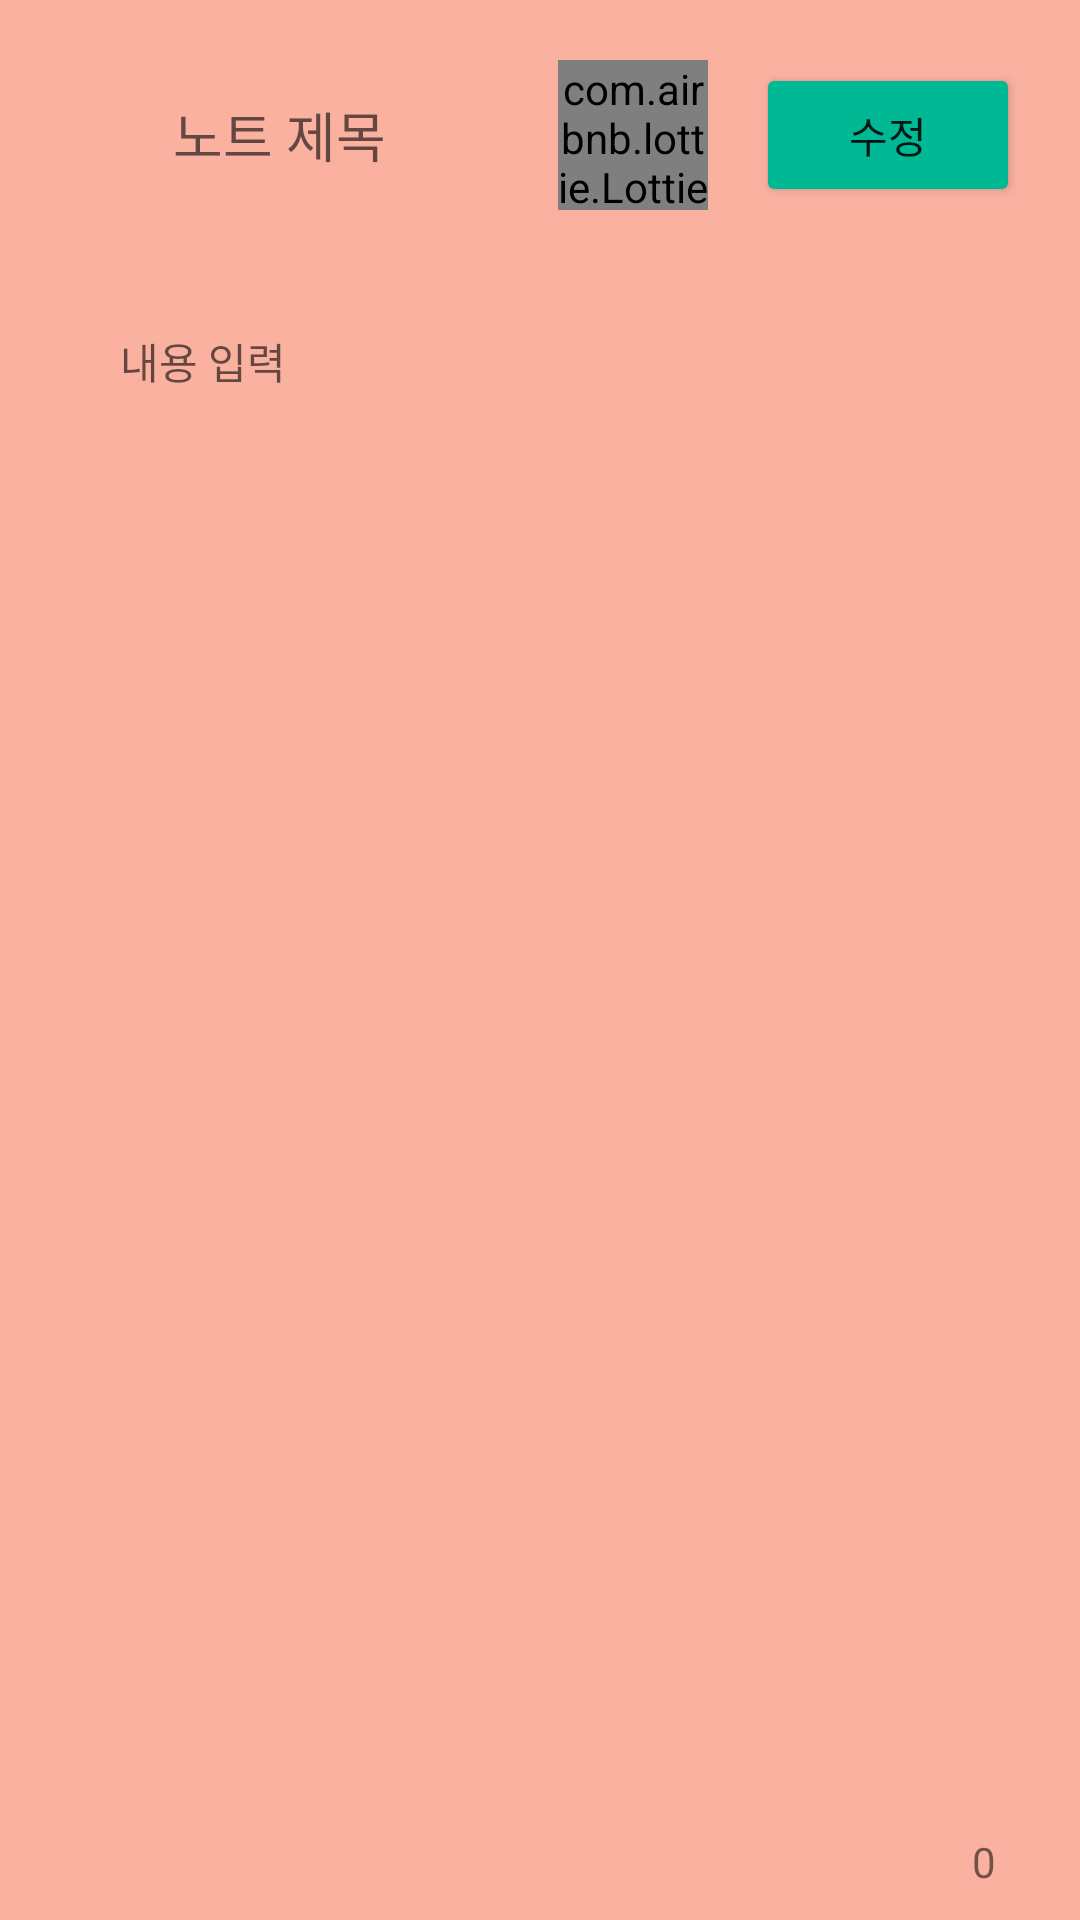

Write the Android layout XML for this screen, with the resource values it uses.
<!-- AndroidManifest.xml: application theme Theme.BBackNote -->
<!-- res/layout/fragment_edit_note.xml -->
<?xml version="1.0" encoding="utf-8"?>
<layout xmlns:android="http://schemas.android.com/apk/res/android"
    xmlns:app="http://schemas.android.com/apk/res-auto"
    xmlns:tools="http://schemas.android.com/tools">

    <androidx.constraintlayout.widget.ConstraintLayout
        android:layout_width="match_parent"
        android:layout_height="match_parent"
        android:background="@color/light_orange">

        <EditText
            android:id="@+id/et_title"
            android:layout_width="0dp"
            android:layout_height="0dp"
            android:layout_marginHorizontal="20dp"
            android:background="@drawable/rectangle_corner8_white"
            android:gravity="center"
            android:hint="@string/hint_new_note_title"
            android:importantForAutofill="no"
            android:inputType="text"
            android:maxLines="1"
            android:padding="8dp"
            app:hintTextAppearance="@style/TextAppearance.AppCompat.Caption"
            app:layout_constraintBottom_toBottomOf="@id/lottie_lock"
            app:layout_constraintEnd_toStartOf="@+id/lottie_lock"
            app:layout_constraintStart_toStartOf="parent"
            app:layout_constraintTop_toTopOf="@id/lottie_lock"
            tools:text=""
            tools:visibility="visible" />

        <com.airbnb.lottie.LottieAnimationView
            android:id="@+id/lottie_lock"
            android:layout_width="50dp"
            android:layout_height="50dp"
            android:layout_marginEnd="16dp"
            app:lottie_url="https://assets5.lottiefiles.com/private_files/lf30_j8eocx6c.json"
            app:lottie_loop="false"
            app:lottie_rawRes="@raw/lock"
            app:layout_constraintBottom_toBottomOf="@id/btn_update"
            app:layout_constraintEnd_toStartOf="@+id/btn_update"
            app:layout_constraintTop_toTopOf="@id/btn_update" />

        <Button
            android:id="@+id/btn_update"
            android:layout_width="wrap_content"
            android:layout_height="wrap_content"
            android:backgroundTint="@color/green"
            android:text="@string/btn_update_note"
            app:layout_constraintBottom_toTopOf="@+id/note_content"
            app:layout_constraintEnd_toEndOf="@id/note_content"
            app:layout_constraintTop_toTopOf="parent" />

        <EditText
            android:id="@+id/note_content"
            android:layout_width="0dp"
            android:layout_height="0dp"
            android:layout_marginHorizontal="20dp"
            android:layout_marginTop="20dp"
            android:background="@drawable/bg_memo_content"
            android:gravity="top"
            android:hint="@string/hint_new_note_content"
            android:importantForAutofill="no"
            android:inputType="textMultiLine"
            android:padding="20dp"
            android:textAppearance="@style/TextAppearance.AppCompat.Body1"
            app:layout_constraintBottom_toTopOf="@+id/tv_content_length"
            app:layout_constraintEnd_toEndOf="parent"
            app:layout_constraintStart_toStartOf="parent"
            app:layout_constraintTop_toBottomOf="@+id/et_title"
            tools:text="메모 입력 테스트" />

        <TextView
            android:id="@+id/tv_content_length"
            android:layout_width="wrap_content"
            android:layout_height="wrap_content"
            android:layout_marginTop="16dp"
            android:layout_marginEnd="8dp"
            android:layout_marginBottom="10dp"
            android:text="@string/_0"
            app:layout_constraintBottom_toBottomOf="parent"
            app:layout_constraintEnd_toEndOf="@id/note_content"
            app:layout_constraintTop_toBottomOf="@+id/note_content"
            tools:text="0" />
    </androidx.constraintlayout.widget.ConstraintLayout>
</layout>
<!-- resources referenced by this layout -->
<resources>
  <color name="green">#00b894</color>
  <color name="light_orange">#fab1a0</color>
  <string name="_0">0</string>
  <string name="btn_update_note">수정</string>
  <string name="hint_new_note_content">내용 입력</string>
  <string name="hint_new_note_title">노트 제목</string>
  <style name="Theme.BBackNote" parent="Theme.MaterialComponents.DayNight.NoActionBar">
          
          <item name="colorPrimary">@color/grey</item>
          <item name="colorPrimaryVariant">@color/dark_grey</item>
          <item name="colorOnPrimary">@color/white</item>
          
          <item name="colorSecondary">@color/light_green</item>
          <item name="colorSecondaryVariant">@color/green</item>
          <item name="colorOnSecondary">@color/black</item>
          
          <item name="android:statusBarColor" tools:targetApi="l">?attr/colorPrimaryVariant</item>
          
      </style>
  <color name="grey">#636e72</color>
  <color name="dark_grey">#2d3436</color>
  <color name="white">#FFFFFFFF</color>
  <color name="light_green">#55efc4</color>
  <color name="black">#FF000000</color>
</resources>
